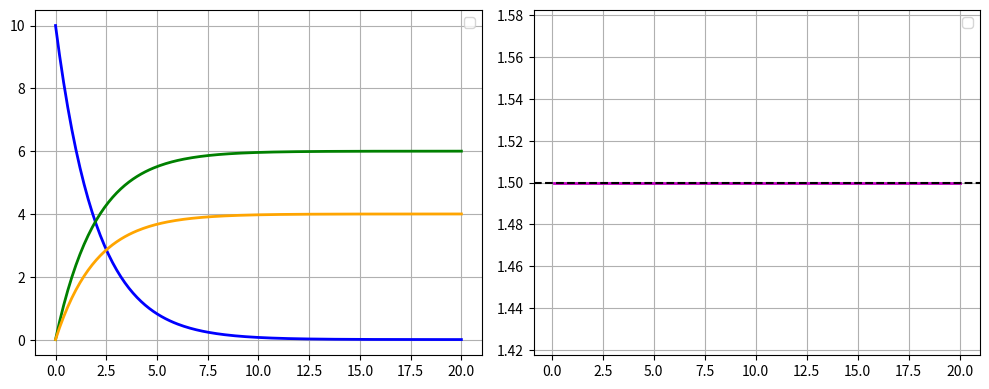
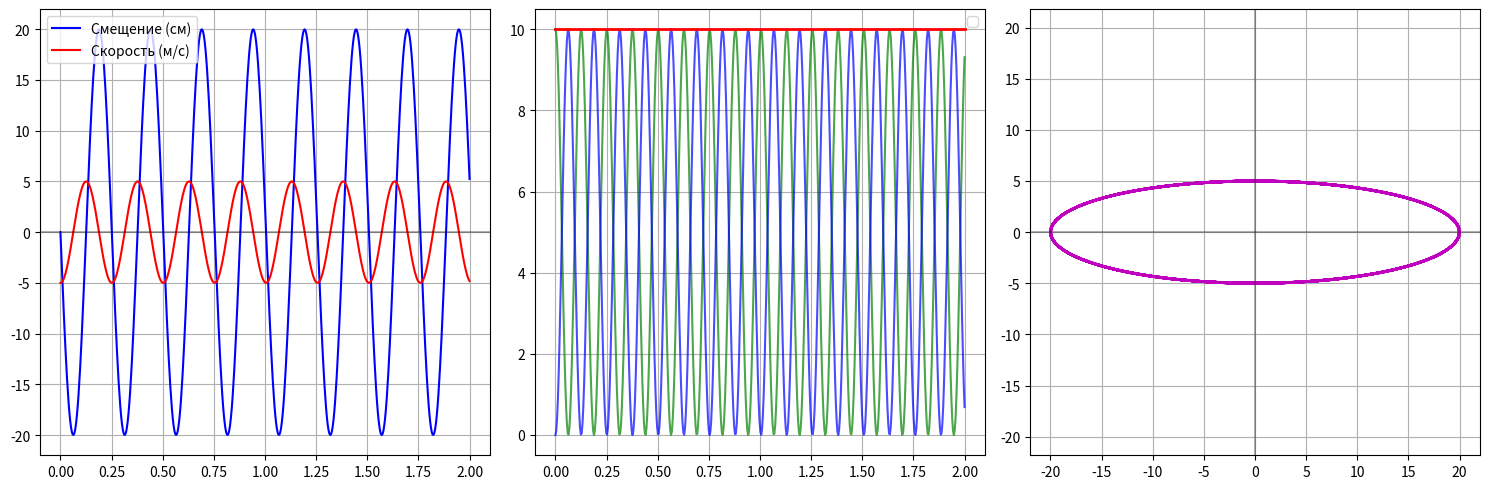
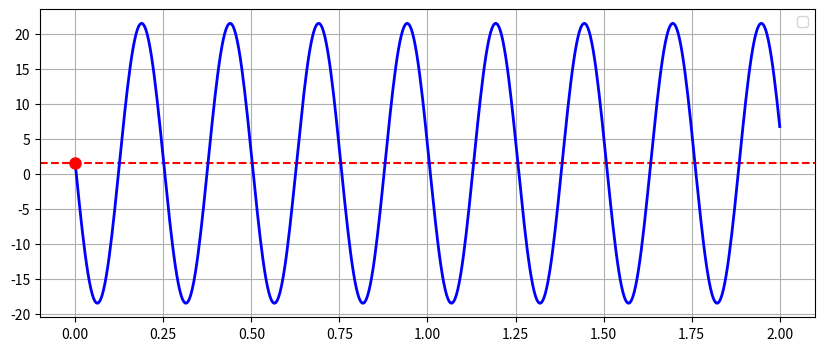

These charts were generated, in order, by the following Python code:
import numpy as np
import matplotlib.pyplot as plt

k1 = 0.3  
k2 = 0.2 
A0 = 10   

t = np.linspace(0, 20, 200)

A = A0 * np.exp(-(k1 + k2) * t)
X = A0 * k1/(k1 + k2) * (1 - np.exp(-(k1 + k2) * t))
Y = A0 * k2/(k1 + k2) * (1 - np.exp(-(k1 + k2) * t))

plt.figure(figsize=(10, 4))
plt.subplot(1, 2, 1)
plt.plot(t, A, 'b-', linewidth=2)
plt.plot(t, X, 'g-', linewidth=2)
plt.plot(t, Y, 'orange', linewidth=2)
plt.legend()
plt.grid(True)
plt.subplot(1, 2, 2)
plt.plot(t, X/Y, 'm-', linewidth=2)
plt.axhline(y=k1/k2, color='k', linestyle='--',)
plt.legend()
plt.grid(True)
plt.tight_layout()
plt.show()

plt.savefig('fig_8.png')



m = 0.8     
k = 500     
v0 = 5       
g = 9.8    

x0_eq = m * g / k  

omega = np.sqrt(k/m)  
T = 2 * np.pi / omega  

A_amp = v0 / omega
t = np.linspace(0, 2, 500) 
x = -A_amp * np.sin(omega * t)
v = -A_amp * omega * np.cos(omega * t)
x_total = x0_eq + x
E_kin = 0.5 * m * v**2
E_pot = 0.5 * k * x**2
E_total = E_kin + E_pot

plt.figure(figsize=(15, 5))

plt.subplot(1, 3, 1)
plt.plot(t, x*100, 'b-', label='Смещение (см)')
plt.plot(t, v, 'r-', label='Скорость (м/с)')
plt.legend()
plt.grid(True)
plt.axhline(y=0, color='k', linestyle='-', alpha=0.3)

plt.subplot(1, 3, 2)
plt.plot(t, E_kin, 'g-', alpha=0.7)
plt.plot(t, E_pot, 'b-', alpha=0.7)
plt.plot(t, E_total, 'r-', linewidth=2)
plt.legend()
plt.grid(True)
plt.subplot(1, 3, 3)
plt.plot(x*100, v, 'm-', linewidth=2)
plt.grid(True)
plt.axhline(y=0, color='k', linestyle='-', alpha=0.3)
plt.axvline(x=0, color='k', linestyle='-', alpha=0.3)
plt.axis('equal')
plt.tight_layout()
plt.show()
plt.figure(figsize=(10, 4))
plt.axhline(y=x0_eq*100, color='r', linestyle='--',)
plt.plot(t, x_total*100, 'b-', linewidth=2,)
plt.plot(0, x_total[0]*100, 'ro', markersize=8,)
plt.legend()
plt.grid(True)
plt.show()
plt.savefig('fig_9.png')